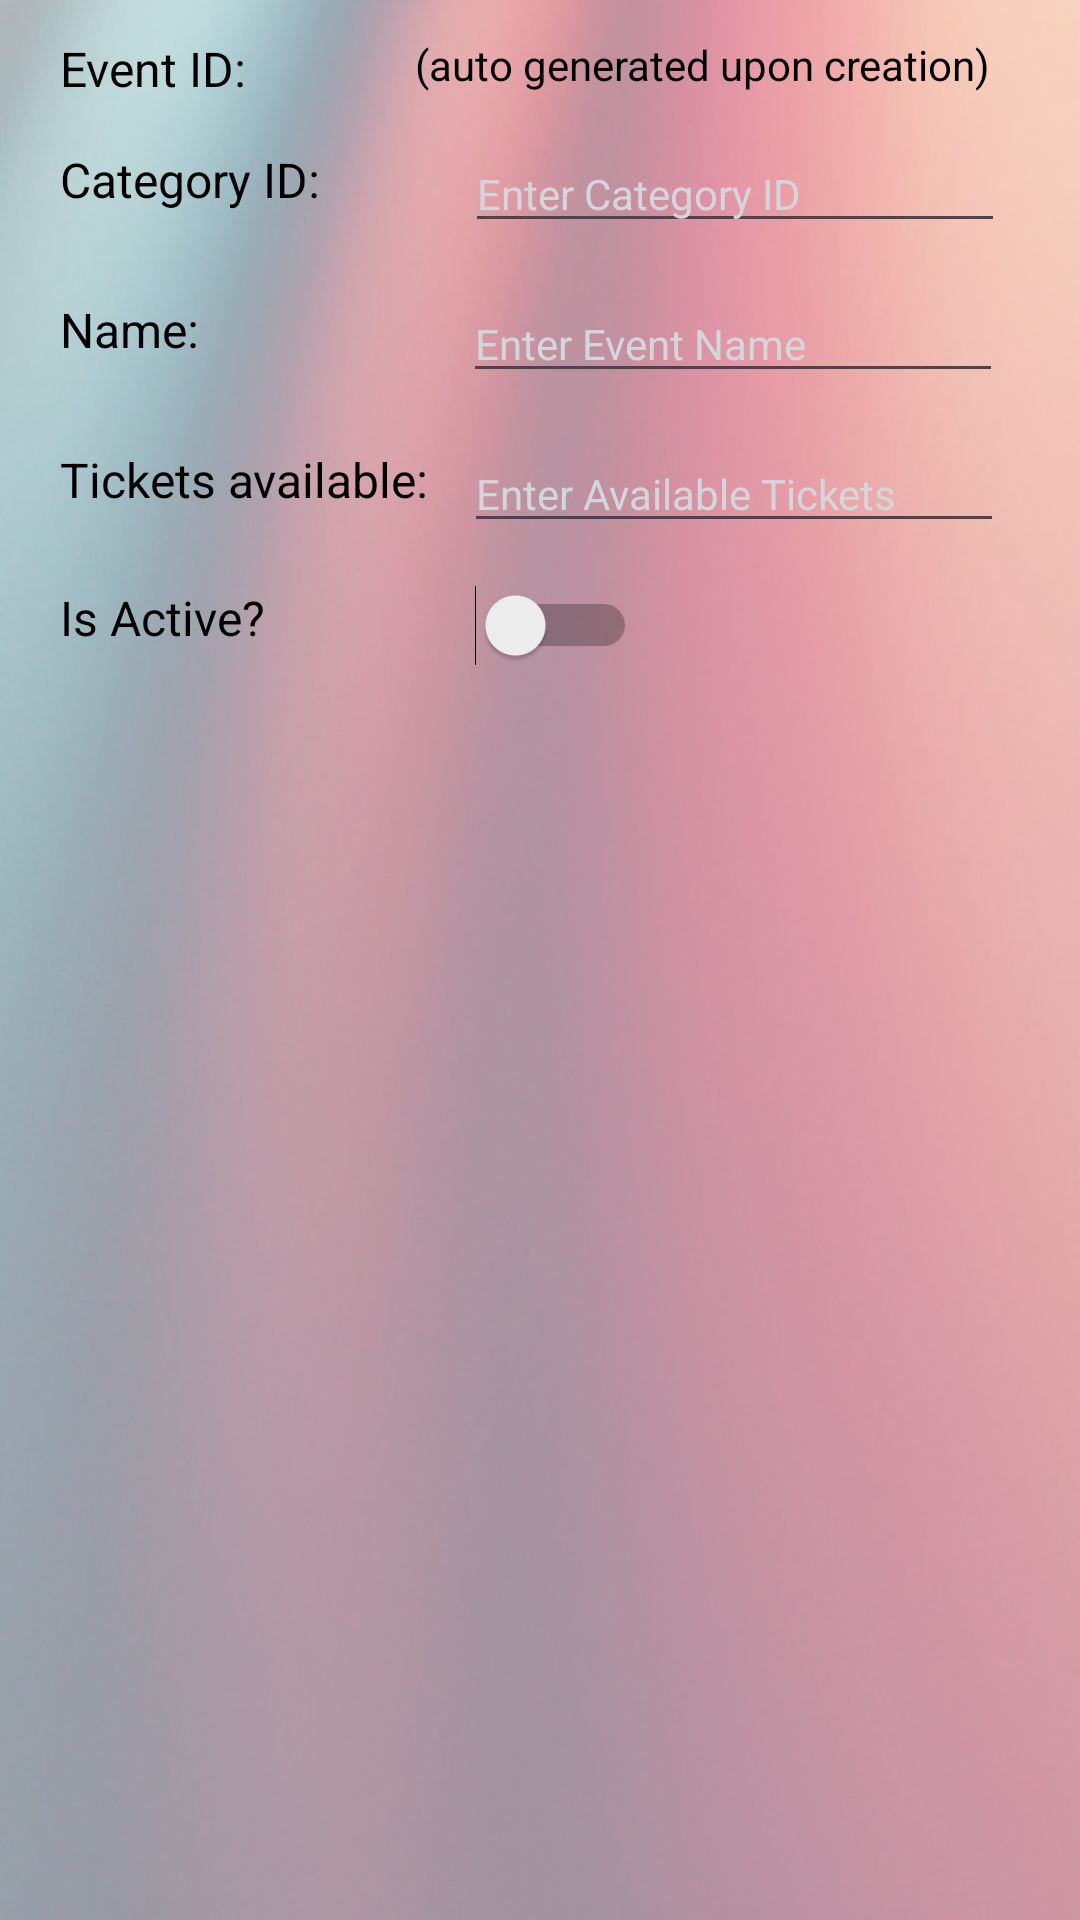

Reconstruct the res/layout file that produces this screen, plus the resources it refers to.
<!-- AndroidManifest.xml: application theme Theme.FIT2081_Assignment_1 -->
<!-- res/layout/fragment_event_form.xml -->
<?xml version="1.0" encoding="utf-8"?>
<androidx.constraintlayout.widget.ConstraintLayout xmlns:android="http://schemas.android.com/apk/res/android"
    xmlns:app="http://schemas.android.com/apk/res-auto"
    xmlns:tools="http://schemas.android.com/tools"
    android:id="@+id/frameLayout2"
    android:layout_width="match_parent"
    android:layout_height="match_parent"
    android:background="#80FFFFFF"
    tools:context=".fragments.FragmentEventForm">

    <TextView
        android:id="@+id/tv_eventId"
        android:layout_width="wrap_content"
        android:layout_height="wrap_content"
        android:layout_marginStart="20dp"
        android:layout_marginTop="12dp"
        android:text="Event ID:"
        android:textSize="16sp"
        app:layout_constraintStart_toStartOf="parent"
        app:layout_constraintTop_toTopOf="parent" />

    <TextView
        android:id="@+id/tv_eventIdValue"
        android:layout_width="wrap_content"
        android:layout_height="wrap_content"
        android:layout_marginStart="56dp"
        android:layout_marginTop="12dp"
        android:text="(auto generated upon creation)"
        android:textSize="14sp"
        app:layout_constraintStart_toEndOf="@+id/tv_eventId"
        app:layout_constraintTop_toTopOf="parent" />

    <TextView
        android:id="@+id/tv_eventCategoryId"
        android:layout_width="wrap_content"
        android:layout_height="wrap_content"
        android:layout_marginStart="20dp"
        android:layout_marginTop="18dp"
        android:text="Category ID:"
        android:textSize="16sp"
        app:layout_constraintStart_toStartOf="parent"
        app:layout_constraintTop_toBottomOf="@+id/tv_eventIdValue" />

    <EditText
        android:id="@+id/et_eventCategoryId"
        android:layout_width="180dp"
        android:layout_height="36dp"
        android:layout_marginStart="48dp"
        android:layout_marginTop="14dp"
        android:ems="10"
        android:hint="Enter Category ID"
        android:inputType="text"
        android:textSize="14sp"
        app:layout_constraintStart_toEndOf="@+id/tv_eventCategoryId"
        app:layout_constraintTop_toBottomOf="@+id/tv_eventIdValue" />

    <TextView
        android:id="@+id/tv_eventName"
        android:layout_width="wrap_content"
        android:layout_height="wrap_content"
        android:layout_marginStart="20dp"
        android:layout_marginTop="18dp"
        android:text="Name:"
        android:textSize="16sp"
        app:layout_constraintStart_toStartOf="parent"
        app:layout_constraintTop_toBottomOf="@+id/et_eventCategoryId" />


    <EditText
        android:id="@+id/et_eventName"
        android:layout_width="180dp"
        android:layout_height="36dp"
        android:layout_marginStart="88dp"
        android:layout_marginTop="14dp"
        android:ems="10"
        android:hint="Enter Event Name"
        android:inputType="text"
        android:textSize="14sp"
        app:layout_constraintStart_toEndOf="@+id/tv_eventName"
        app:layout_constraintTop_toBottomOf="@+id/et_eventCategoryId" />

    <TextView
        android:id="@+id/tv_ticketsAvailable"
        android:layout_width="wrap_content"
        android:layout_height="wrap_content"
        android:layout_marginStart="20dp"
        android:layout_marginTop="18dp"
        android:text="Tickets available:"
        android:textSize="16sp"
        app:layout_constraintStart_toStartOf="parent"
        app:layout_constraintTop_toBottomOf="@+id/et_eventName" />

    <EditText
        android:id="@+id/et_ticketsAvailable"
        android:layout_width="180dp"
        android:layout_height="36dp"
        android:layout_marginStart="12dp"
        android:layout_marginTop="14dp"
        android:ems="10"
        android:hint="Enter Available Tickets"
        android:inputType="number"
        android:textSize="14sp"
        app:layout_constraintStart_toEndOf="@+id/tv_ticketsAvailable"
        app:layout_constraintTop_toBottomOf="@+id/et_eventName" />

    <TextView
        android:id="@+id/tv_isActive"
        android:layout_width="wrap_content"
        android:layout_height="wrap_content"
        android:layout_marginStart="20dp"
        android:layout_marginTop="14dp"
        android:text="Is Active?"
        android:textSize="16sp"
        app:layout_constraintStart_toStartOf="parent"
        app:layout_constraintTop_toBottomOf="@+id/et_ticketsAvailable" />

    <Switch
        android:id="@+id/switch_isEventActive"
        android:layout_width="wrap_content"
        android:layout_height="wrap_content"
        android:layout_marginStart="70dp"
        android:layout_marginTop="14dp"
        app:layout_constraintStart_toEndOf="@+id/tv_isActive"
        app:layout_constraintTop_toBottomOf="@+id/et_ticketsAvailable" />
</androidx.constraintlayout.widget.ConstraintLayout>
<!-- resources referenced by this layout -->
<resources>
  <style name="Theme.FIT2081_Assignment_1" parent="Base.Theme.FIT2081_Assignment" />
  <style name="Base.Theme.FIT2081_Assignment" parent="Theme.Material3.DayNight.NoActionBar">
          
          <item name="android:textColorHint">@color/slate</item>
          <item name="android:textColor">@color/black</item>
  
          <item name="android:windowBackground">@drawable/android_background</item>
      </style>
  <color name="slate">#d5d6db</color>
  <color name="black">#FF000000</color>
  <!-- drawable android_background: jpg bitmap (drawable, 80043 bytes) -->
</resources>
